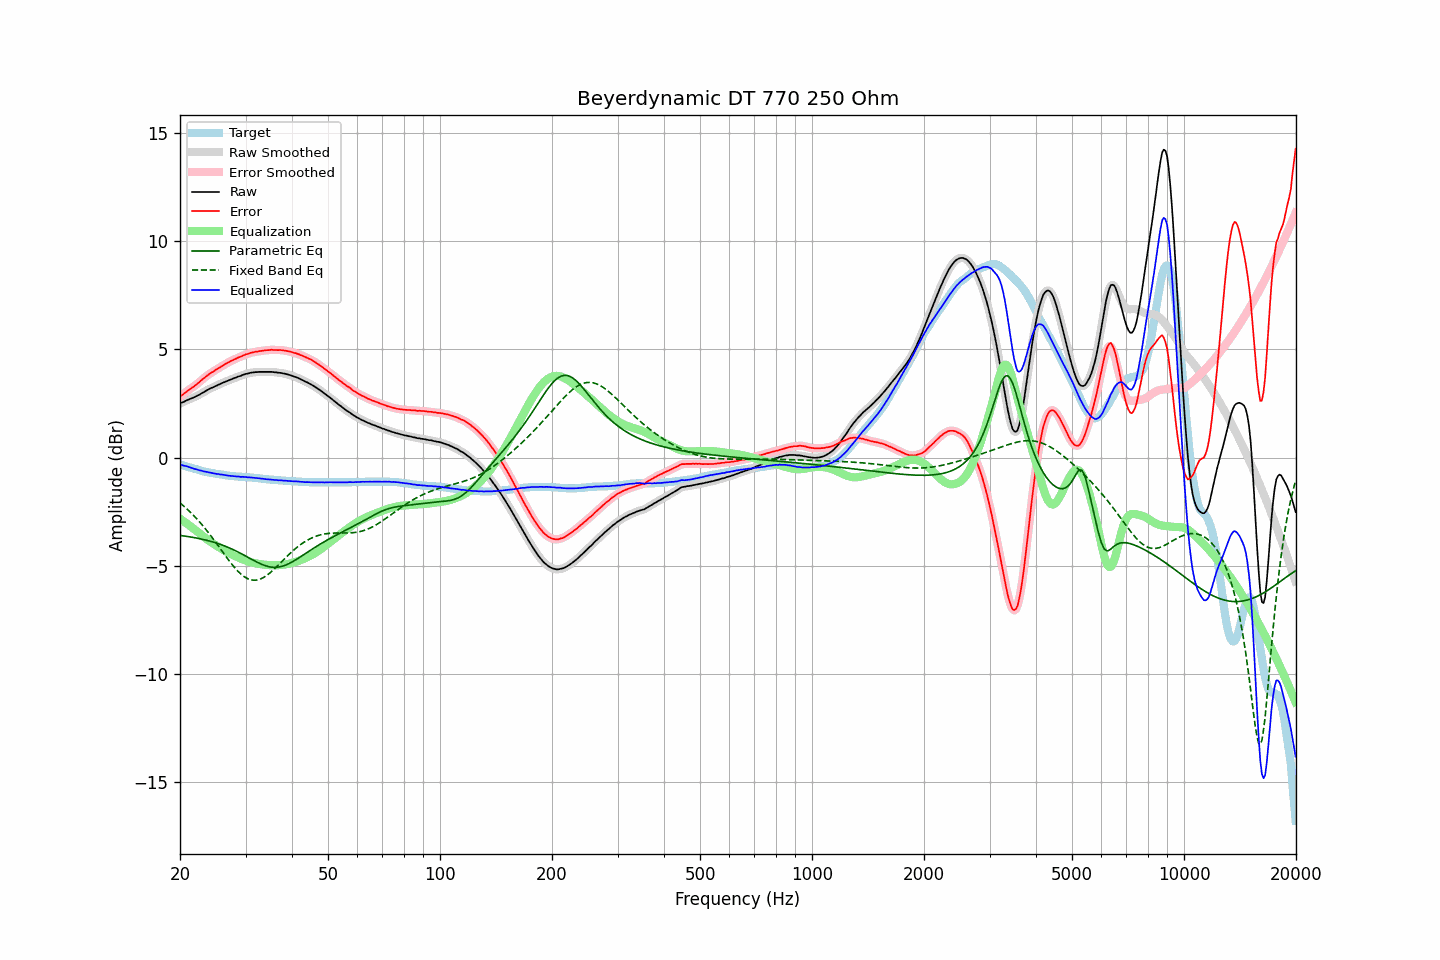

The file beside this chart, header and first rows:
frequency, raw, error, smoothed, error_smoothed, equalization, parametric_eq, fixed_band_eq, equalized_raw, equalized_smoothed, target
20.00, 2.50, 2.82, 2.50, 2.82, -2.82, -3.60, -2.10, -0.32, -0.32, -0.32
20.20, 2.54, 2.88, 2.54, 2.87, -2.88, -3.61, -2.16, -0.34, -0.34, -0.34
20.40, 2.56, 2.93, 2.57, 2.93, -2.93, -3.62, -2.22, -0.37, -0.36, -0.37
20.61, 2.60, 2.99, 2.60, 2.99, -2.98, -3.63, -2.29, -0.38, -0.38, -0.38
20.81, 2.64, 3.05, 2.64, 3.05, -3.04, -3.64, -2.35, -0.40, -0.40, -0.41
21.02, 2.67, 3.11, 2.67, 3.10, -3.09, -3.65, -2.42, -0.42, -0.42, -0.44
21.23, 2.70, 3.16, 2.70, 3.16, -3.15, -3.66, -2.49, -0.45, -0.45, -0.46
21.44, 2.73, 3.21, 2.73, 3.21, -3.21, -3.68, -2.57, -0.47, -0.47, -0.48
21.66, 2.76, 3.26, 2.76, 3.26, -3.26, -3.69, -2.64, -0.50, -0.50, -0.49
21.87, 2.79, 3.31, 2.80, 3.31, -3.32, -3.70, -2.72, -0.52, -0.52, -0.52
22.09, 2.83, 3.37, 2.83, 3.37, -3.37, -3.72, -2.80, -0.54, -0.54, -0.54
22.31, 2.87, 3.43, 2.87, 3.43, -3.43, -3.73, -2.88, -0.56, -0.56, -0.56
22.54, 2.90, 3.49, 2.91, 3.49, -3.49, -3.75, -2.96, -0.59, -0.58, -0.58
22.76, 2.95, 3.56, 2.95, 3.55, -3.55, -3.76, -3.05, -0.60, -0.60, -0.61
22.99, 2.99, 3.62, 2.99, 3.62, -3.61, -3.78, -3.13, -0.62, -0.62, -0.63
23.22, 3.03, 3.68, 3.04, 3.68, -3.68, -3.80, -3.22, -0.64, -0.64, -0.65
23.45, 3.08, 3.74, 3.08, 3.74, -3.73, -3.81, -3.31, -0.65, -0.66, -0.66
23.69, 3.12, 3.80, 3.12, 3.80, -3.79, -3.83, -3.41, -0.67, -0.67, -0.67
23.92, 3.16, 3.85, 3.16, 3.85, -3.85, -3.85, -3.50, -0.68, -0.68, -0.69
24.16, 3.20, 3.91, 3.20, 3.90, -3.90, -3.87, -3.60, -0.70, -0.70, -0.71
24.40, 3.23, 3.95, 3.23, 3.95, -3.95, -3.89, -3.70, -0.72, -0.72, -0.72
24.65, 3.26, 3.99, 3.27, 3.99, -4.00, -3.91, -3.80, -0.74, -0.73, -0.73
24.89, 3.30, 4.05, 3.30, 4.04, -4.04, -3.94, -3.90, -0.74, -0.74, -0.75
25.14, 3.33, 4.09, 3.33, 4.09, -4.09, -3.96, -4.00, -0.76, -0.76, -0.76
25.39, 3.37, 4.14, 3.37, 4.14, -4.14, -3.99, -4.10, -0.76, -0.77, -0.77
25.65, 3.40, 4.18, 3.40, 4.18, -4.18, -4.01, -4.21, -0.78, -0.78, -0.78
25.91, 3.44, 4.23, 3.44, 4.22, -4.23, -4.04, -4.31, -0.78, -0.79, -0.78
26.16, 3.47, 4.27, 3.47, 4.27, -4.27, -4.07, -4.41, -0.80, -0.80, -0.80
26.43, 3.50, 4.32, 3.50, 4.31, -4.31, -4.09, -4.51, -0.81, -0.81, -0.81
26.69, 3.53, 4.36, 3.53, 4.36, -4.36, -4.12, -4.62, -0.82, -0.82, -0.83
26.96, 3.56, 4.40, 3.56, 4.40, -4.40, -4.15, -4.72, -0.83, -0.83, -0.84
27.23, 3.59, 4.44, 3.59, 4.44, -4.44, -4.19, -4.81, -0.84, -0.84, -0.85
27.50, 3.62, 4.48, 3.62, 4.47, -4.47, -4.22, -4.91, -0.85, -0.85, -0.86
27.77, 3.65, 4.51, 3.65, 4.51, -4.51, -4.25, -5.00, -0.86, -0.86, -0.86
28.05, 3.68, 4.55, 3.68, 4.55, -4.55, -4.29, -5.09, -0.86, -0.87, -0.87
28.33, 3.70, 4.58, 3.71, 4.58, -4.58, -4.32, -5.17, -0.88, -0.87, -0.88
28.62, 3.74, 4.62, 3.73, 4.61, -4.61, -4.36, -5.25, -0.87, -0.88, -0.88
28.90, 3.76, 4.65, 3.76, 4.64, -4.65, -4.40, -5.33, -0.88, -0.89, -0.89
29.19, 3.78, 4.67, 3.79, 4.68, -4.68, -4.44, -5.39, -0.90, -0.89, -0.89
29.48, 3.82, 4.72, 3.82, 4.71, -4.71, -4.48, -5.45, -0.89, -0.89, -0.90
29.78, 3.84, 4.74, 3.84, 4.74, -4.74, -4.52, -5.51, -0.90, -0.90, -0.90
30.08, 3.87, 4.78, 3.87, 4.77, -4.77, -4.56, -5.56, -0.90, -0.90, -0.90
30.38, 3.88, 4.79, 3.89, 4.79, -4.79, -4.60, -5.60, -0.91, -0.91, -0.91
30.68, 3.90, 4.82, 3.90, 4.82, -4.82, -4.64, -5.63, -0.92, -0.91, -0.92
30.99, 3.92, 4.85, 3.92, 4.84, -4.84, -4.68, -5.65, -0.92, -0.92, -0.93
31.30, 3.93, 4.86, 3.93, 4.86, -4.86, -4.72, -5.66, -0.93, -0.93, -0.93
31.61, 3.94, 4.88, 3.94, 4.88, -4.88, -4.76, -5.67, -0.93, -0.93, -0.94
31.93, 3.95, 4.90, 3.95, 4.89, -4.89, -4.80, -5.67, -0.94, -0.94, -0.94
32.24, 3.95, 4.90, 3.96, 4.90, -4.90, -4.84, -5.66, -0.95, -0.95, -0.95
32.57, 3.96, 4.92, 3.96, 4.91, -4.92, -4.88, -5.64, -0.96, -0.96, -0.96
32.89, 3.96, 4.93, 3.96, 4.93, -4.93, -4.91, -5.62, -0.97, -0.97, -0.97
33.22, 3.96, 4.94, 3.96, 4.94, -4.94, -4.94, -5.58, -0.98, -0.98, -0.98
33.55, 3.96, 4.95, 3.96, 4.95, -4.95, -4.97, -5.54, -0.99, -0.99, -0.99
33.89, 3.96, 4.96, 3.96, 4.96, -4.96, -5.00, -5.50, -1.00, -1.00, -1.00
34.23, 3.96, 4.97, 3.96, 4.96, -4.96, -5.02, -5.45, -1.00, -1.00, -1.01
34.57, 3.96, 4.97, 3.96, 4.97, -4.97, -5.04, -5.39, -1.01, -1.01, -1.01
34.92, 3.96, 4.98, 3.96, 4.98, -4.97, -5.06, -5.33, -1.01, -1.01, -1.02
35.27, 3.96, 4.99, 3.96, 4.98, -4.98, -5.07, -5.26, -1.02, -1.02, -1.03
35.62, 3.95, 4.98, 3.95, 4.98, -4.98, -5.07, -5.20, -1.03, -1.03, -1.03
35.97, 3.94, 4.98, 3.94, 4.98, -4.98, -5.08, -5.13, -1.04, -1.04, -1.04
... 635 more rows
